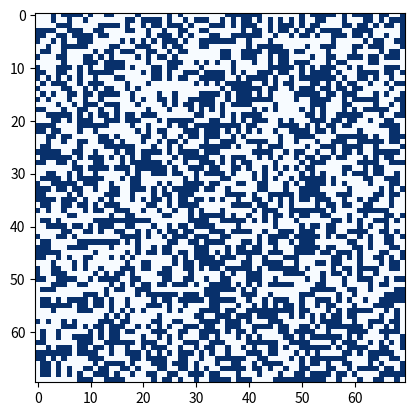
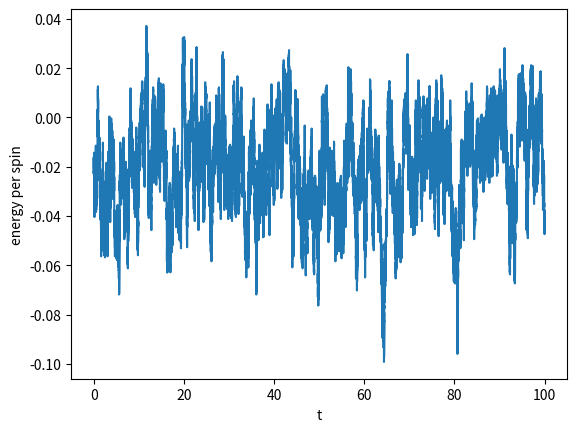
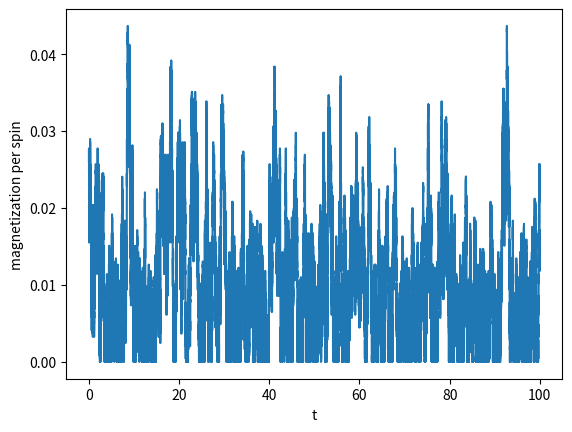

Here is the Python script that generated these plots, in order:
# -*- coding: utf-8 -*-
"""
Created on Thu Nov  3 18:56:22 2016

[redacted]
"""
import os
import sys
import numpy as np
import math
import random
import matplotlib.pylab as plt

L=70
N=L**2
T=100
beta=1/T
p=1-math.exp(-2*beta)

def magnetization(conf):#sum of the spins
    m=0
    siz=(np.size(conf,1))-1
    for i in range(siz+1):
        for j in range(siz+1):
            m=m+conf[i][j]
    return m

def magnetization_delta(cluster):#computes the magnetization variation of the system when flipping the cluster
    k=cluster[0] 
    cluster=np.array(cluster)
    return conf[cluster[0,0],cluster[0,1]]*np.size(cluster)

def energy(conf):#eenrgy of the system for a given configuration
    e=0
    siz=(np.size(conf,1))-1
    for i in range(siz+1):
        for j in range(siz+1):
            if i==siz and not j==siz: 
                e=e-conf[i][j]*conf[i][j+1]
            elif j==siz and not i==siz:
                e=e-conf[i][j]*conf[i+1][j]
            elif not i==siz and not j==siz:
                e=e-conf[i][j]*conf[i+1][j]-conf[i][j]*conf[i][j+1]
    return e
    
def ini_conf(L):#generates a configuration
    conf=np.zeros((L, L))
    for i in range(L):
        for j in range(L):
            if (random.random()<0.5): 
                conf[i][j]=1
            else: 
                conf[i][j]=-1#set 1 for ordered system
    return conf

def neighbours(conf,seed_site):#returns the neighbours of a seed_spin if they are identical to the seed_spin
    k=[]
    if  (0 <= seed_site[0]+1 < L) and conf[seed_site[0],seed_site[1]]==conf[seed_site[0]+1,seed_site[1]]:
        k.append([seed_site[0]+1,seed_site[1]])
    if  (0 <= seed_site[0]-1 < L) and conf[seed_site[0],seed_site[1]]==conf[seed_site[0]-1,seed_site[1]]:
        k.append([seed_site[0]-1,seed_site[1]])
    if  (0 <= seed_site[1]+1 < L) and conf[seed_site[0],seed_site[1]]==conf[seed_site[0],seed_site[1]+1]:
        k.append([seed_site[0],seed_site[1]+1])
    if  (0 <= seed_site[1]-1 < L) and conf[seed_site[0],seed_site[1]]==conf[seed_site[0],seed_site[1]-1]:
        k.append([seed_site[0],seed_site[1]-1])
    return k
                
def cluster_construction(conf,seed_site):#returns the cluster 
    Cluster=[]
    Cluster.append(seed_site)
    F_old=[]
    F_old.append(seed_site)
    while not (F_old==[]):
        F_new=[]
        for i in F_old:
            for j in neighbours(conf,i):
                if not j in Cluster:
                    if random.random()<p:
                       F_new.append(j)
                       Cluster.append(j)
        F_old=F_new
    return Cluster

def energy_delta(conf,cluster):#computes the energy variation of the system when flipping the cluster
    e=0    
    for k in cluster:
        if (0 <= k[0]+1 < L) and ([k[0]+1,k[1]] not in cluster): 
            e=e+conf[k[0]+1,k[1]]*conf[k[0],k[1]]*2
        if (0 <= k[0]-1 < L) and ([k[0]-1,k[1]] not in cluster):  
            e=e+conf[k[0]-1,k[1]]*conf[k[0],k[1]]*2
        if (0 <= k[1]+1 < L) and ([k[0],k[1]+1] not in cluster): 
            e=e+conf[k[0],k[1]+1]*conf[k[0],k[1]]*2        
        if (0 <= k[1]-1 < L) and ([k[0],k[1]-1] not in cluster): 
            e=e+conf[k[0],k[1]-1]*conf[k[0],k[1]]*2
    return e

#int main()
conf=ini_conf(L)
plt.figure(1)
plt.imshow(conf, cmap = 'Blues', interpolation='nearest')
t=0
i=0
times=[]
energies=[]
energie=energy(conf)
m=magnetization(conf)
ms=[]
while t<100:
    times.append(t)
    energies.append(energie)
    ms.append(m)    
    seed_site=[random.randint(0,L-1),random.randint(0,L-1)]#select a random spin
    cluster=cluster_construction(conf,seed_site)#construct a cluster arround this spin
    delt=energy_delta(conf,cluster)#compute the energy variation of the flip
    energie=energie+delt
    m=m-magnetization_delta(cluster)#compute the magnetization variation of the flip    
    for l in cluster:#Do the flip
        conf[l[0],l[1]]=-conf[l[0],l[1]]
    t=t+np.size(cluster)/N#increase time    
    i=i+1
    print(t)
    #plt.figure(2)
    #plt.imshow(conf, cmap = 'Blues', interpolation='nearest')#show the system. Takes a lot of time.
    #plt.pause(0.000001) 
m4s=[]
m2s=[]
m2=0
m4=0
for i in range(np.size(ms)):
    ms[i]=np.abs(ms[i])/N
    m4s.append((np.abs(ms[i]))**4)
    m4=m4+m4s[i]
    m2s.append((np.abs(ms[i]))**2)
    m2=m2+m2s[i]    
m2=m2/np.size(ms)
m4=m4/np.size(ms)
binder=1-m4/(3*m2**2)
for i in range(np.size(energies)):
    energies[i]=(energies[i])/N
print(binder)    
plt.figure(3)
plt.plot(times,energies)
plt.xlabel('t')
plt.ylabel('energy per spin')
plt.figure(4)
plt.plot(times,ms)
plt.xlabel('t')
plt.ylabel('magnetization per spin')
plt.show()
